8-way image classification set "Region Growing" from GitHub (Jisooyanim/Thesis); label vocabulary: anthracnose, bacterial canker, cutting weevil, die back, gall midge, healthy, powdery mildew, sooty mould.

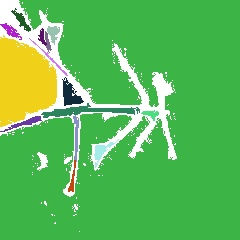
Label: cutting weevil

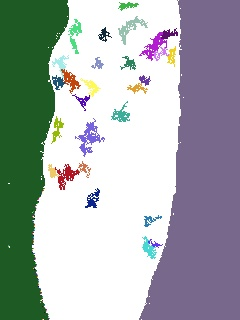
Label: powdery mildew

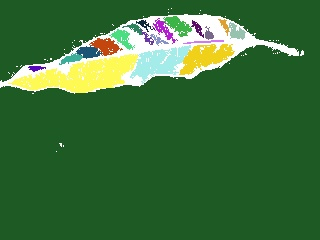
Label: gall midge

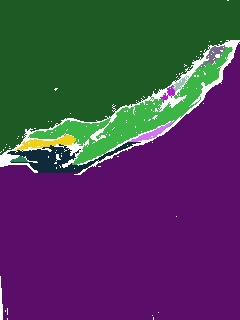
Label: die back

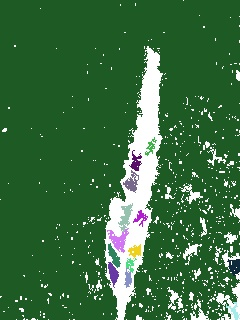
Label: bacterial canker

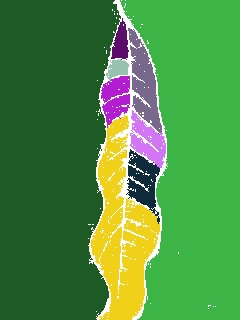
Label: healthy
